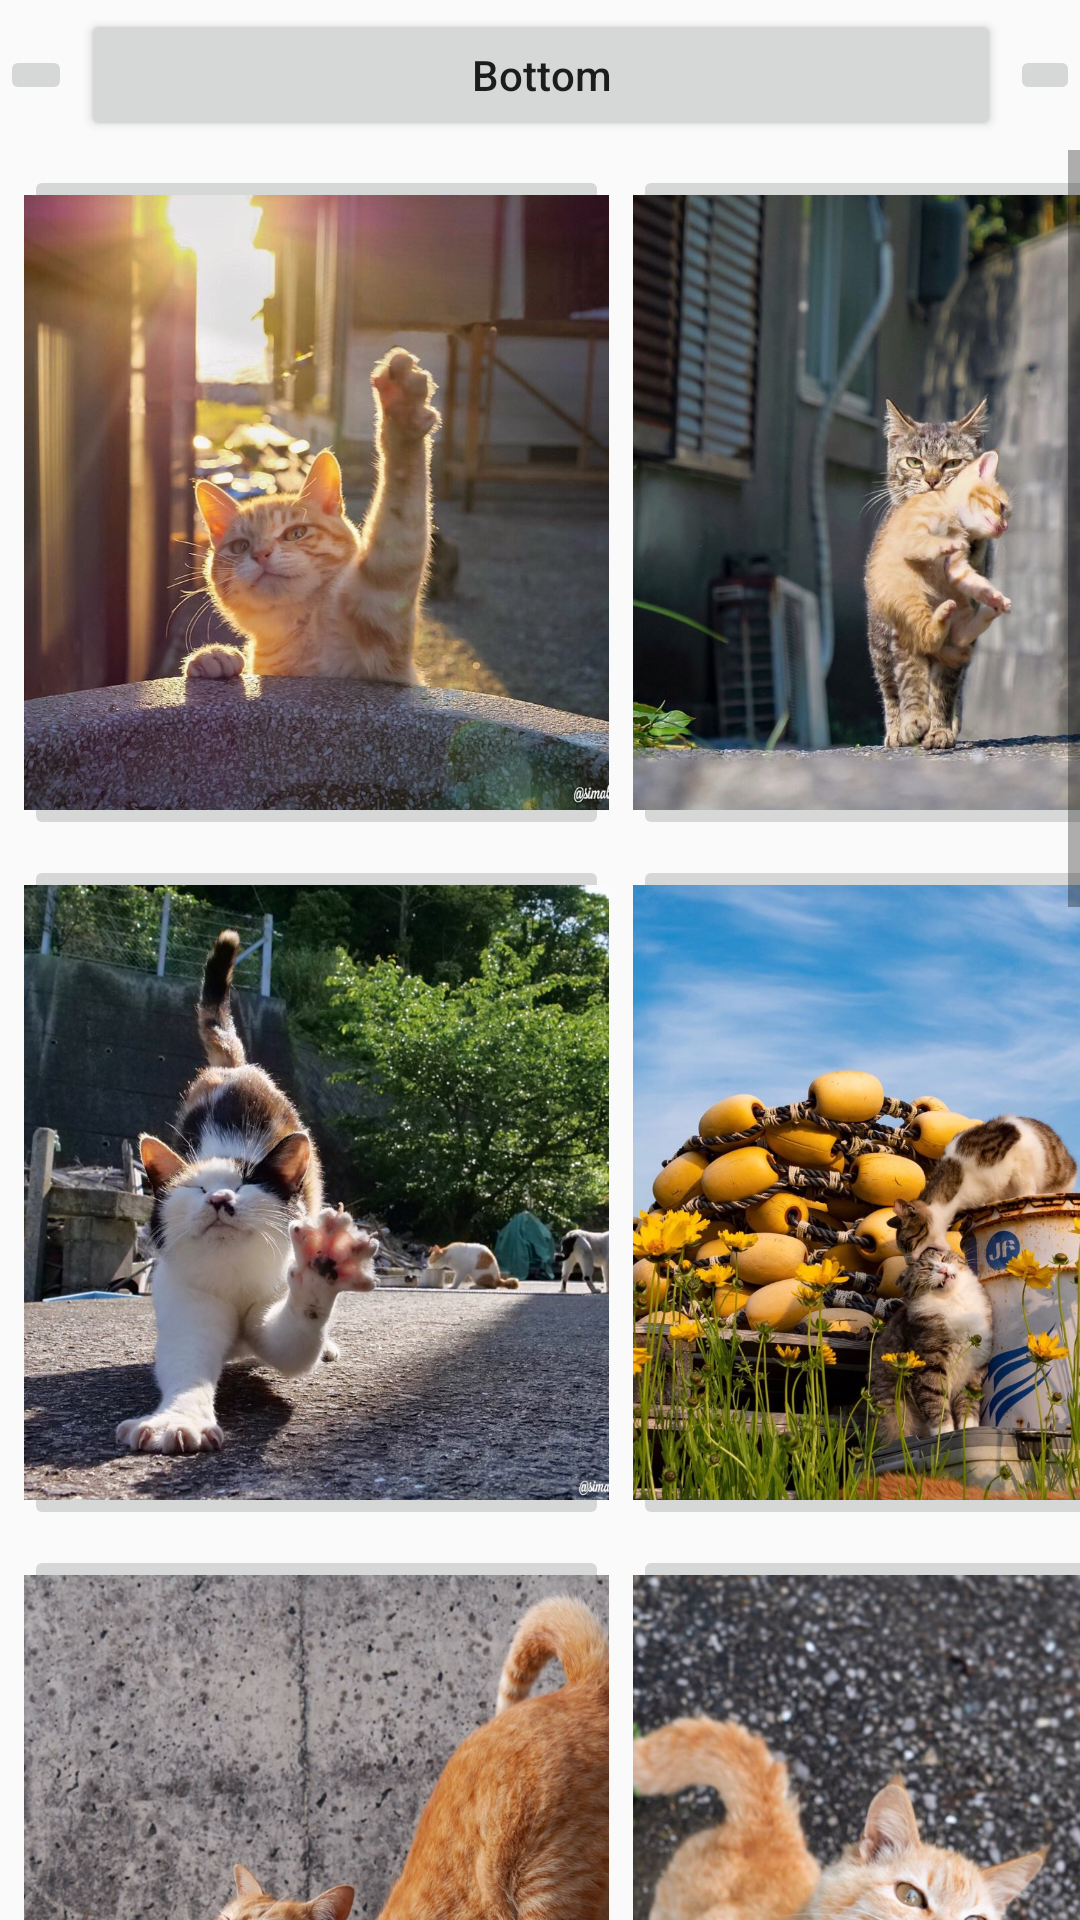

Layout XML and referenced resources for this Android screen:
<!-- AndroidManifest.xml: application theme AppTheme -->
<!-- res/layout/activity_fragment2_bottom.xml -->
<?xml version="1.0" encoding="utf-8"?>
<androidx.constraintlayout.widget.ConstraintLayout xmlns:android="http://schemas.android.com/apk/res/android"
    xmlns:app="http://schemas.android.com/apk/res-auto"
    xmlns:tools="http://schemas.android.com/tools"
    android:layout_width="match_parent"
    android:layout_height="match_parent"
    tools:context=".fragment.Fragment2_bottom">

        <LinearLayout
            android:id="@+id/fm2_linearLayout"
            android:layout_width="match_parent"
            android:layout_height="match_parent"
            android:orientation="vertical"
            >
            <LinearLayout
                android:id="@+id/fm2_linearLayout2"
                android:layout_width="match_parent"
                android:layout_height="50dp"
                android:gravity="center">

                <ImageButton
                    android:id="@+id/fm2_backBtn"
                    android:layout_width="wrap_content"
                    android:layout_height="wrap_content"
                    android:src="@drawable/ic_arrow_back_black_24dp" />

                <Button
                    android:id="@+id/fm2_categoryBtn"
                    android:layout_width="wrap_content"
                    android:layout_height="match_parent"
                    android:layout_margin="3dp"
                    android:paddingLeft="130dp"
                    android:paddingRight="130dp"
                    android:text="Bottom"
                    android:textAllCaps="false" />

                <ImageButton
                    android:id="@+id/fm2_forwardBtn"
                    android:layout_width="wrap_content"
                    android:layout_height="wrap_content"
                    android:src="@drawable/ic_arrow_forward_black_24dp" />
            </LinearLayout>
            <ScrollView
                android:id="@+id/fm2_scrollView"
                android:layout_width="match_parent"
                android:layout_height="match_parent"
                android:layout_below="@+id/fm2_linearLayout"
                android:layout_centerHorizontal="true">

                <LinearLayout
                    android:id="@+id/fm2_linearLayout1"
                    android:layout_width="match_parent"
                    android:layout_height="wrap_content"
                    android:orientation="vertical">



                    <TableLayout
                        android:layout_width="match_parent"
                        android:layout_height="match_parent">

                        <TableRow
                            android:layout_width="match_parent"
                            android:layout_height="match_parent"
                            android:orientation="horizontal">

                            <ImageButton
                                android:layout_width="195dp"
                                android:layout_height="225dp"
                                android:layout_marginLeft="8dp"
                                android:layout_marginTop="5dp"
                                android:scaleType="centerCrop"
                                android:src="@drawable/cat1" />

                            <ImageButton
                                android:layout_width="195dp"
                                android:layout_height="225dp"
                                android:layout_marginTop="5dp"
                                android:layout_marginLeft="8dp"
                                android:scaleType="centerCrop"
                                android:src="@drawable/cat2" />

                        </TableRow>
                        <TableRow
                            android:layout_width="match_parent"
                            android:layout_height="match_parent"
                            android:orientation="horizontal">

                            <ImageButton
                                android:layout_width="195dp"
                                android:layout_height="225dp"
                                android:layout_marginTop="5dp"
                                android:layout_marginLeft="8dp"
                                android:scaleType="centerCrop"
                                android:src="@drawable/cat3" />

                            <ImageButton
                                android:layout_width="195dp"
                                android:layout_height="225dp"
                                android:layout_marginTop="5dp"
                                android:layout_marginLeft="8dp"
                                android:scaleType="centerCrop"
                                android:src="@drawable/cat4" />

                        </TableRow>
                        <TableRow
                            android:layout_width="match_parent"
                            android:layout_height="match_parent"
                            android:orientation="horizontal">

                            <ImageButton
                                android:layout_width="195dp"
                                android:layout_height="225dp"
                                android:layout_marginTop="5dp"
                                android:layout_marginLeft="8dp"
                                android:scaleType="centerCrop"
                                android:src="@drawable/cat5" />

                            <ImageButton
                                android:layout_width="195dp"
                                android:layout_height="225dp"
                                android:layout_marginTop="5dp"
                                android:layout_marginLeft="8dp"
                                android:scaleType="centerCrop"
                                android:src="@drawable/cat6" />

                        </TableRow>
                        <TableRow
                            android:layout_width="match_parent"
                            android:layout_height="match_parent"
                            android:orientation="horizontal">

                            <ImageButton
                                android:layout_width="195dp"
                                android:layout_height="225dp"
                                android:layout_marginTop="5dp"
                                android:layout_marginLeft="8dp"
                                android:scaleType="centerCrop"
                                android:src="@drawable/cat7" />

                            <ImageButton
                                android:layout_width="195dp"
                                android:layout_height="225dp"
                                android:layout_marginTop="5dp"
                                android:layout_marginLeft="8dp"
                                android:scaleType="centerCrop"
                                android:src="@drawable/cat1" />

                        </TableRow>
                        <TableRow
                            android:layout_width="match_parent"
                            android:layout_height="match_parent"
                            android:orientation="horizontal">

                            <ImageButton
                                android:layout_width="195dp"
                                android:layout_height="225dp"
                                android:layout_marginTop="5dp"
                                android:layout_marginLeft="8dp"
                                android:scaleType="centerCrop"
                                android:src="@drawable/cat2" />

                            <ImageButton
                                android:layout_width="195dp"
                                android:layout_height="225dp"
                                android:layout_marginTop="5dp"
                                android:layout_marginLeft="8dp"
                                android:scaleType="centerCrop"
                                android:src="@drawable/cat3" />

                        </TableRow>
                        <TableRow
                            android:layout_width="match_parent"
                            android:layout_height="match_parent"
                            android:orientation="horizontal">

                            <ImageButton
                                android:layout_width="195dp"
                                android:layout_height="225dp"
                                android:layout_marginTop="5dp"
                                android:layout_marginLeft="8dp"
                                android:scaleType="centerCrop"
                                android:src="@drawable/cat4" />

                            <ImageButton
                                android:layout_width="195dp"
                                android:layout_height="225dp"
                                android:layout_marginTop="5dp"
                                android:layout_marginLeft="8dp"
                                android:scaleType="centerCrop"
                                android:src="@drawable/cat5" />

                        </TableRow>

                    </TableLayout>


                </LinearLayout>







            </ScrollView>

        </LinearLayout>

    </androidx.constraintlayout.widget.ConstraintLayout>
<!-- resources referenced by this layout -->
<resources>
  <!-- drawable cat1: jpg bitmap (drawable, 117704 bytes) -->
  <!-- drawable cat2: jpg bitmap (drawable, 110612 bytes) -->
  <!-- drawable cat3: jpg bitmap (drawable, 208196 bytes) -->
  <!-- drawable cat4: jpg bitmap (drawable, 190703 bytes) -->
  <!-- drawable cat5: jpg bitmap (drawable, 166929 bytes) -->
  <!-- drawable cat6: jpg bitmap (drawable, 109537 bytes) -->
  <!-- drawable cat7: jpg bitmap (drawable, 133138 bytes) -->
  <style name="AppTheme" parent="Theme.AppCompat.Light.NoActionBar">
          
          <item name="colorPrimary">@color/colorPrimary</item>
          <item name="colorPrimaryDark">@color/colorPrimaryDark</item>
          <item name="colorAccent">@color/colorAccent</item>
      </style>
  <!-- not gathered from this repository: default colours our renderer supplied (Android Studio template values) -->
  <color name="colorPrimary">#FF6200EE</color>
  <color name="colorPrimaryDark">#FF3700B3</color>
  <color name="colorAccent">#FF03DAC5</color>
</resources>
